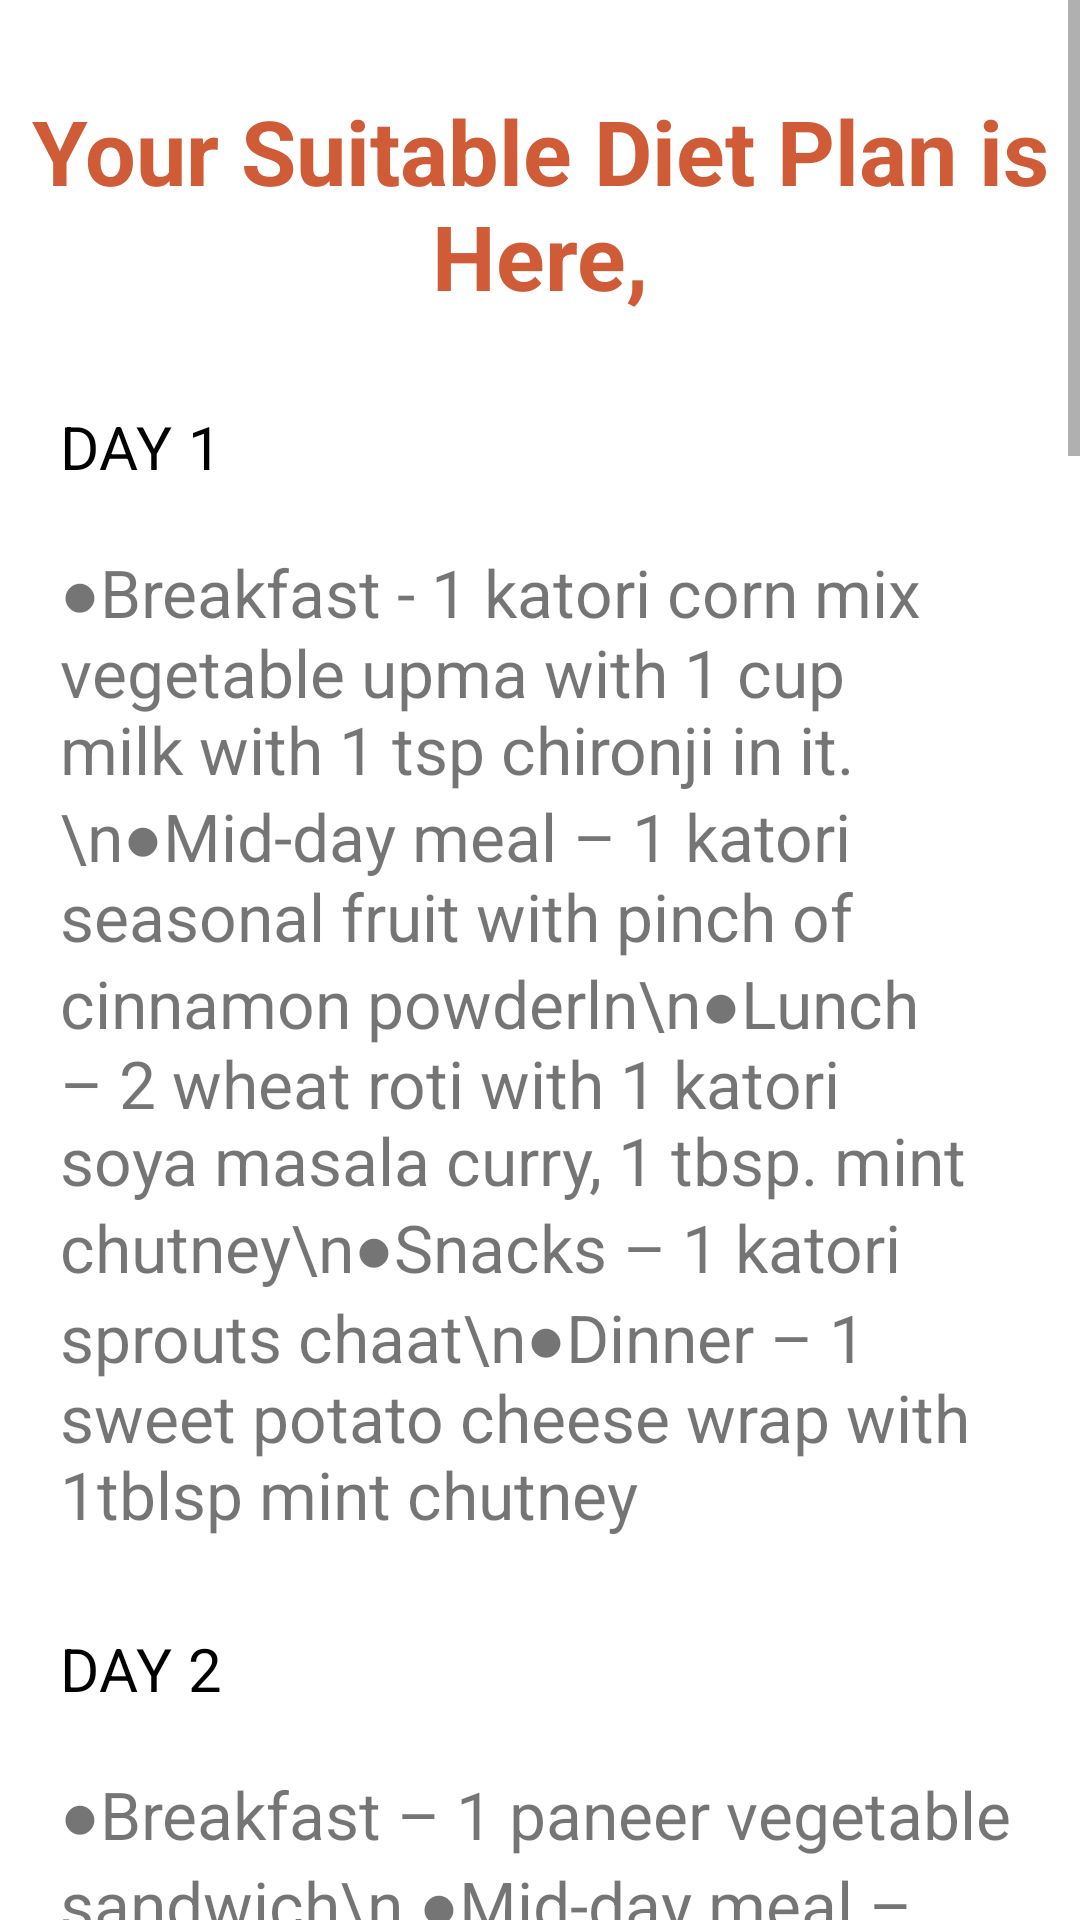

Layout XML and referenced resources for this Android screen:
<!-- AndroidManifest.xml: application theme Theme.DietChart -->
<!-- res/layout/activity_normal_gain.xml -->
<?xml version="1.0" encoding="utf-8"?>
<androidx.constraintlayout.widget.ConstraintLayout xmlns:android="http://schemas.android.com/apk/res/android"
    xmlns:app="http://schemas.android.com/apk/res-auto"
    xmlns:tools="http://schemas.android.com/tools"
    android:layout_width="match_parent"
    android:layout_height="match_parent"
    tools:context=".view.normal.NormalGainActivity">

    <ScrollView
        android:layout_width="match_parent"
        android:layout_height="match_parent"
        android:layout_alignParentTop="true"
        tools:layout_editor_absoluteX="-176dp"
        tools:layout_editor_absoluteY="73dp">


        <LinearLayout
            android:layout_width="match_parent"
            android:layout_height="match_parent"
            android:orientation="vertical">

            <TextView
                android:id="@+id/textView"
                android:layout_width="wrap_content"
                android:layout_height="wrap_content"
                android:layout_marginTop="30dp"
                android:gravity="center"
                android:text="@string/your_suitable_diet_plan_is_here"
                android:textColor="#CF5B37"
                android:textSize="30dp"
                android:textStyle="bold"
                app:layout_constraintStart_toStartOf="parent"
                app:layout_constraintTop_toTopOf="parent" />

            <LinearLayout
                android:layout_width="match_parent"
                android:layout_height="wrap_content"
                android:layout_margin="20dp"
                android:layout_marginTop="30dp"
                android:orientation="vertical">

                <TextView
                    style="@style/TextAppearance.MaterialComponents.Subtitle1"
                    android:layout_width="match_parent"
                    android:layout_height="wrap_content"
                    android:layout_marginTop="10dp"
                    android:text="DAY 1"
                    android:textColor="#000"
                    android:textSize="20dp" />

                <TextView
                    android:layout_width="wrap_content"
                    android:layout_height="wrap_content"
                    android:layout_marginTop="20dp"
                    android:text="●Breakfast - 1 katori corn mix vegetable upma with 1 cup milk with 1 tsp chironji in it.\n●Mid-day meal – 1 katori seasonal fruit with pinch of cinnamon powderln\n●Lunch – 2 wheat roti with 1 katori soya masala curry, 1 tbsp. mint chutney\n●Snacks – 1 katori sprouts chaat\n●Dinner – 1 sweet potato cheese wrap with 1tblsp mint chutney"
                    android:textSize="22dp" />

                <TextView
                    style="@style/TextAppearance.MaterialComponents.Subtitle1"
                    android:layout_width="match_parent"
                    android:layout_height="wrap_content"
                    android:layout_marginTop="30dp"
                    android:text="DAY 2"
                    android:textColor="#000"
                    android:textSize="20dp" />

                <TextView
                    android:layout_width="wrap_content"
                    android:layout_height="wrap_content"
                    android:layout_marginTop="20dp"
                    android:text="●Breakfast – 1 paneer vegetable sandwich\n
●Mid-day meal – 1 katori roasted poha chiwda with added peanut\n
●Lunch – 2 paneer mix vegetable paratha with 1 bowl tur dal\n
●Snacks – 1 katori boiled cheesy sweet corn\n
●Dinner – 1 katori soya masala pulao"
                    android:textSize="22dp" />

                <TextView
                    style="@style/TextAppearance.MaterialComponents.Subtitle1"
                    android:layout_width="match_parent"
                    android:layout_height="wrap_content"
                    android:layout_marginTop="30dp"
                    android:text="DAY 3"
                    android:textColor="#000"
                    android:textSize="20dp" />

                <TextView
                    android:layout_width="wrap_content"
                    android:layout_height="wrap_content"
                    android:layout_marginTop="20dp"
                    android:text="●Breakfast – 2 panchmel dal dosa with 1tblsp green chutney\n
●Mid-day meal – 1 boiled potato with pinch of black pepper ( 1 med size)\n
●Lunch – 2 wheat roti with 1 katori mix sprouts usal, 1 katori salad\n
●Snacks – 1 banana date milkshake\n
●Dinner – 1 katori ragda pattice (3 pattice)"
                    android:textSize="22dp" />

                <TextView
                    style="@style/TextAppearance.MaterialComponents.Subtitle1"
                    android:layout_width="match_parent"
                    android:layout_height="wrap_content"
                    android:layout_marginTop="30dp"
                    android:text="DAY 4"
                    android:textColor="#000"
                    android:textSize="20dp" />

                <TextView
                    android:layout_width="wrap_content"
                    android:layout_height="wrap_content"
                    android:layout_marginTop="20dp"
                    android:text="●Breakfast – 1 katori aloo peas poha, 1 cup milk\n
●Mid-day meal – 1 glass almond milkshake\n
●Lunch – 2 aloo methi paratha, 1 katori matki usal, 1 katori daliya kheer\n
●Snacks – 1 katori kurmura ground chiwda, 1 cup milk with 1 tsp almond powder\n
●Dinner – 1 rajmah tikki roll, 1 tblsp avocado dip\n"
                    android:textSize="22dp" />

                <TextView
                    style="@style/TextAppearance.MaterialComponents.Subtitle1"
                    android:layout_width="match_parent"
                    android:layout_height="wrap_content"
                    android:layout_marginTop="30dp"
                    android:text="DAY 5"
                    android:textColor="#000"
                    android:textSize="20dp" />

                <TextView
                    android:layout_width="wrap_content"
                    android:layout_height="wrap_content"
                    android:layout_marginTop="20dp"
                    android:text="●Breakfast – 4 paneer cheese mix veg tikki with mint dip\n
●Mid-day meal – 1 cup almond milk apricot milkshake\n
●Lunch – 1 bowl chole pulao with 1 katori mix vegetable curry\n
●Snacks – 4 muthiyas, 1 cup milk\n
●Dinner – 2 palak masala dosa with 1 katori drumstick leaves"
                    android:textSize="22dp" />

                <TextView
                    style="@style/TextAppearance.MaterialComponents.Subtitle1"
                    android:layout_width="match_parent"
                    android:layout_height="wrap_content"
                    android:layout_marginTop="30dp"
                    android:text="DAY 6"
                    android:textColor="#000"
                    android:textSize="20dp" />

                <TextView
                    android:layout_width="wrap_content"
                    android:layout_height="wrap_content"
                    android:layout_marginTop="20dp"
                    android:text="●Breakfast – 1 katori oats porridge with added dry fruits\n
●Mid-day meal – 1 glass mango almond smoothie\n
●Lunch – 2 wheat roti with 1 katori aloo peas curryln
●Snacks – 1 katori bhel with veggies and groundnuts\n
●Dinner – 1 cheese vegetable grilled sandwich with 1 tbsp mint chutey"
                    android:textSize="22dp" />

                <TextView
                    style="@style/TextAppearance.MaterialComponents.Subtitle1"
                    android:layout_width="match_parent"
                    android:layout_height="wrap_content"
                    android:layout_marginTop="30dp"
                    android:text="DAY 7"
                    android:textColor="#000"
                    android:textSize="20dp" />

                <TextView
                    android:layout_width="wrap_content"
                    android:layout_height="wrap_content"
                    android:layout_marginTop="20dp"
                    android:text="●Breakfast – 1 cucumber rajgeera singhada Thalipeeth with 1 katori curd\n
●Mid-day meal – 1 katori sevai kheer\n
●Lunch – 1 katori soya masala with 2 palak paratha\n
●Snacks – 1 glass mix dryfruits milkshake\n
●Dinner - 1 katori jeera rice with panchmel dal tadka"
                    android:textSize="22dp" />


            </LinearLayout>

        </LinearLayout>
    </ScrollView>

</androidx.constraintlayout.widget.ConstraintLayout>
<!-- resources referenced by this layout -->
<resources>
  <string name="your_suitable_diet_plan_is_here">Your Suitable Diet Plan is Here,</string>
  <style name="Theme.DietChart" parent="Theme.MaterialComponents.DayNight.DarkActionBar">
          
          <item name="colorPrimary">@color/purple_500</item>
          <item name="colorPrimaryVariant">@color/purple_700</item>
          <item name="colorOnPrimary">@color/white</item>
          
          <item name="colorSecondary">@color/teal_200</item>
          <item name="colorSecondaryVariant">@color/teal_700</item>
          <item name="colorOnSecondary">@color/black</item>
          
          <item name="android:statusBarColor" tools:targetApi="l">?attr/colorPrimaryVariant</item>
          
      </style>
  <color name="purple_500">#CF5B37</color>
  <color name="purple_700">#CF5B37</color>
  <color name="white">#FFFFFFFF</color>
  <color name="teal_200">#FF03DAC5</color>
  <color name="teal_700">#FF018786</color>
  <color name="black">#FF000000</color>
</resources>
